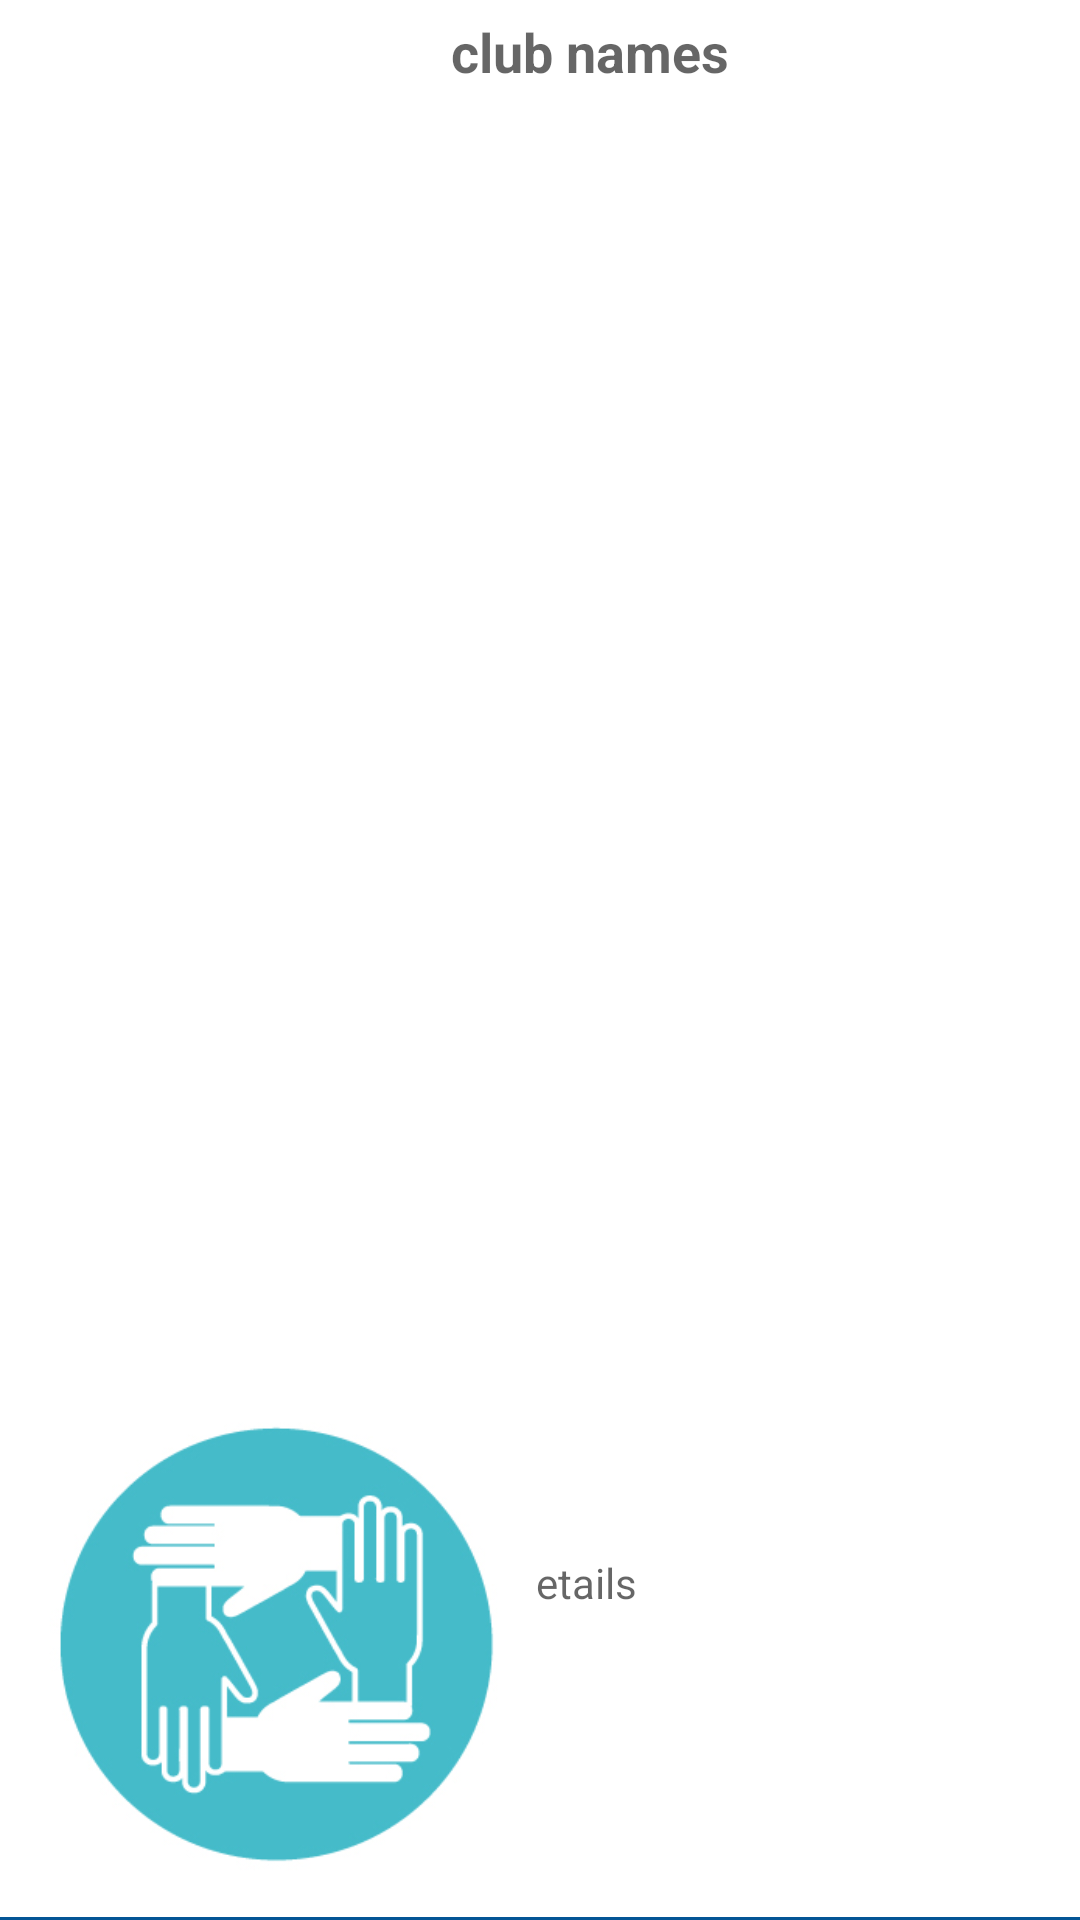

Reconstruct the res/layout file that produces this screen, plus the resources it refers to.
<!-- AndroidManifest.xml: application theme Theme.MaverickBazaar -->
<!-- res/layout/list_club.xml -->
<?xml version="1.0" encoding="utf-8"?>
<androidx.constraintlayout.widget.ConstraintLayout xmlns:android="http://schemas.android.com/apk/res/android"
    xmlns:app="http://schemas.android.com/apk/res-auto"
    xmlns:tools="http://schemas.android.com/tools"
    android:layout_width="wrap_content"
    android:layout_height="wrap_content">

    <TextView
        android:id="@+id/tvClubNames"
        android:layout_width="160dp"
        android:layout_height="27dp"
        android:hint="club names"
        android:textColor="#000000"
        android:textSize="18sp"
        android:textStyle="bold"
        app:layout_constraintBottom_toBottomOf="parent"
        app:layout_constraintEnd_toEndOf="parent"
        app:layout_constraintHorizontal_bias="0.752"
        app:layout_constraintStart_toStartOf="parent"
        app:layout_constraintTop_toTopOf="parent"
        app:layout_constraintVertical_bias="0.008" />

    <TextView
        android:id="@+id/tvClubDetails"
        android:layout_width="207dp"
        android:layout_height="122dp"
        android:hint="club details"
        android:textColor="#000000"
        app:layout_constraintBottom_toBottomOf="parent"
        app:layout_constraintEnd_toEndOf="parent"
        app:layout_constraintHorizontal_bias="0.921"
        app:layout_constraintStart_toStartOf="parent"
        app:layout_constraintTop_toTopOf="parent"
        app:layout_constraintVertical_bias="1.0" />

    <ImageView
        android:id="@+id/imageView21"
        android:layout_width="184dp"
        android:layout_height="184dp"
        app:layout_constraintBottom_toBottomOf="parent"
        app:layout_constraintEnd_toEndOf="parent"
        app:layout_constraintHorizontal_bias="0.0"
        app:layout_constraintStart_toStartOf="parent"
        app:layout_constraintTop_toTopOf="parent"
        app:layout_constraintVertical_bias="1.0"
        app:srcCompat="@drawable/utaclubimage" />

    <View
        android:layout_width="match_parent"
        android:layout_height="1dp"
        android:background="#035595"
        app:layout_constraintBottom_toBottomOf="parent"
        app:layout_constraintEnd_toEndOf="parent"
        app:layout_constraintHorizontal_bias="0.0"
        app:layout_constraintStart_toStartOf="parent"
        app:layout_constraintTop_toTopOf="parent"
        app:layout_constraintVertical_bias="1.0" />

</androidx.constraintlayout.widget.ConstraintLayout>
<!-- resources referenced by this layout -->
<resources>
  <!-- drawable utaclubimage: png bitmap (drawable, 35340 bytes) -->
  <style name="Theme.MaverickBazaar" parent="Theme.MaterialComponents.DayNight.DarkActionBar">
          
          <item name="colorPrimary">@color/purple_500</item>
          <item name="colorPrimaryVariant">@color/purple_700</item>
          <item name="colorOnPrimary">@color/white</item>
          
          <item name="colorSecondary">@color/teal_200</item>
          <item name="colorSecondaryVariant">@color/teal_700</item>
          <item name="colorOnSecondary">@color/black</item>
          
          <item name="android:statusBarColor" tools:targetApi="l">?attr/colorPrimaryVariant</item>
          
      </style>
  <color name="purple_500">#FF6200EE</color>
  <color name="purple_700">#FF3700B3</color>
  <color name="white">#FFFFFFFF</color>
  <color name="teal_200">#FF03DAC5</color>
  <color name="teal_700">#FF018786</color>
  <color name="black">#FF000000</color>
</resources>
